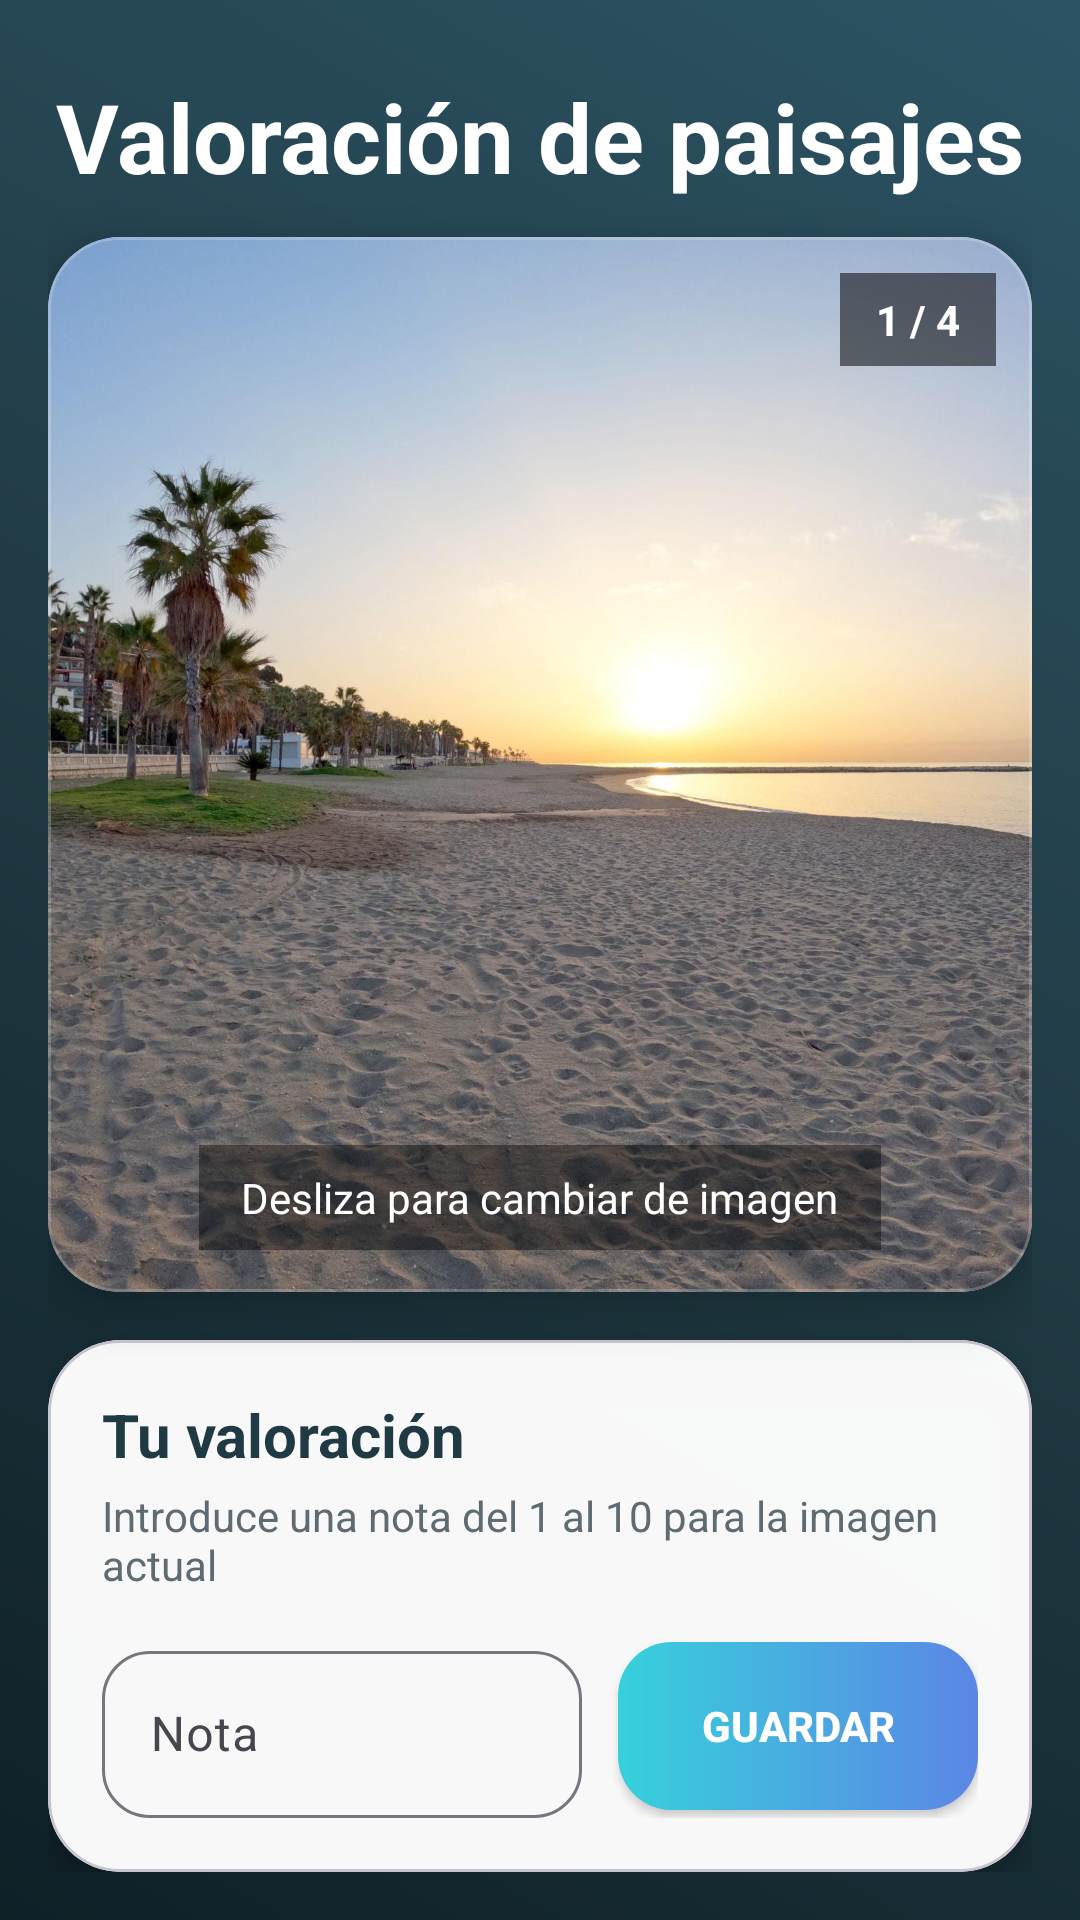

Reconstruct the res/layout file that produces this screen, plus the resources it refers to.
<!-- AndroidManifest.xml: application theme Theme.EjerciciosMultimedia -->
<!-- res/layout/activity_paisajes.xml -->
<?xml version="1.0" encoding="utf-8"?>
<LinearLayout xmlns:android="http://schemas.android.com/apk/res/android"
    xmlns:app="http://schemas.android.com/apk/res-auto"
    android:layout_width="match_parent"
    android:layout_height="match_parent"
    android:orientation="vertical"
    android:background="@drawable/bg_gradient_main"
    android:padding="16dp">

    <TextView
        android:id="@+id/tvTituloAnimado"
        android:layout_width="match_parent"
        android:layout_height="wrap_content"
        android:text="Valoración de paisajes"
        android:textAlignment="center"
        android:textSize="32sp"
        android:textStyle="bold"
        android:textColor="@android:color/white"
        android:paddingTop="8dp"
        android:paddingBottom="12dp" />

    <com.google.android.material.card.MaterialCardView
        android:layout_width="match_parent"
        android:layout_height="0dp"
        android:layout_weight="1"
        app:cardCornerRadius="24dp"
        app:cardElevation="10dp"
        app:strokeColor="#33FFFFFF"
        app:strokeWidth="1dp">

        <FrameLayout
            android:layout_width="match_parent"
            android:layout_height="match_parent">

            <ViewFlipper
                android:id="@+id/viewFlipper"
                android:layout_width="match_parent"
                android:layout_height="match_parent">

                <ImageView
                    android:layout_width="match_parent"
                    android:layout_height="match_parent"
                    android:src="@drawable/malaga1"
                    android:scaleType="centerCrop" />

                <ImageView
                    android:layout_width="match_parent"
                    android:layout_height="match_parent"
                    android:src="@drawable/malaga2"
                    android:scaleType="centerCrop" />

                <ImageView
                    android:layout_width="match_parent"
                    android:layout_height="match_parent"
                    android:src="@drawable/malaga3"
                    android:scaleType="centerCrop" />

                <ImageView
                    android:layout_width="match_parent"
                    android:layout_height="match_parent"
                    android:src="@drawable/malaga4"
                    android:scaleType="centerCrop" />
            </ViewFlipper>

            <TextView
                android:id="@+id/tvContadorImagen"
                android:layout_width="wrap_content"
                android:layout_height="wrap_content"
                android:layout_gravity="top|end"
                android:layout_margin="12dp"
                android:background="#88000000"
                android:paddingLeft="12dp"
                android:paddingTop="6dp"
                android:paddingRight="12dp"
                android:paddingBottom="6dp"
                android:text="1 / 4"
                android:textColor="@android:color/white"
                android:textStyle="bold" />

            <TextView
                android:layout_width="wrap_content"
                android:layout_height="wrap_content"
                android:layout_gravity="bottom|center_horizontal"
                android:layout_marginBottom="14dp"
                android:background="#66000000"
                android:paddingLeft="14dp"
                android:paddingTop="8dp"
                android:paddingRight="14dp"
                android:paddingBottom="8dp"
                android:text="Desliza para cambiar de imagen"
                android:textColor="@android:color/white"
                android:textSize="14sp" />

        </FrameLayout>
    </com.google.android.material.card.MaterialCardView>

    <com.google.android.material.card.MaterialCardView
        android:layout_width="match_parent"
        android:layout_height="wrap_content"
        android:layout_marginTop="16dp"
        app:cardCornerRadius="24dp"
        app:cardElevation="8dp"
        app:cardBackgroundColor="#F7FFFFFF">

        <LinearLayout
            android:layout_width="match_parent"
            android:layout_height="wrap_content"
            android:orientation="vertical"
            android:padding="18dp">

            <TextView
                android:layout_width="wrap_content"
                android:layout_height="wrap_content"
                android:text="Tu valoración"
                android:textColor="#203A43"
                android:textSize="20sp"
                android:textStyle="bold" />

            <TextView
                android:layout_width="wrap_content"
                android:layout_height="wrap_content"
                android:layout_marginTop="4dp"
                android:text="Introduce una nota del 1 al 10 para la imagen actual"
                android:textColor="#5F6B73"
                android:textSize="14sp" />

            <LinearLayout
                android:layout_width="match_parent"
                android:layout_height="wrap_content"
                android:layout_marginTop="14dp"
                android:gravity="center_vertical"
                android:orientation="horizontal">

                <com.google.android.material.textfield.TextInputLayout
                    android:layout_width="0dp"
                    android:layout_height="wrap_content"
                    android:layout_weight="1"
                    android:hint="Nota"
                    app:boxBackgroundMode="outline"
                    app:boxCornerRadiusTopStart="16dp"
                    app:boxCornerRadiusTopEnd="16dp"
                    app:boxCornerRadiusBottomStart="16dp"
                    app:boxCornerRadiusBottomEnd="16dp"
                    app:endIconMode="clear_text">

                    <com.google.android.material.textfield.TextInputEditText
                        android:id="@+id/etValoracion"
                        android:layout_width="match_parent"
                        android:layout_height="wrap_content"
                        android:inputType="number"
                        android:maxLength="2" />
                </com.google.android.material.textfield.TextInputLayout>

                <Space
                    android:layout_width="12dp"
                    android:layout_height="wrap_content" />

                <Button
                    android:id="@+id/btnGuardarValoracion"
                    android:layout_width="wrap_content"
                    android:layout_height="56dp"
                    android:minWidth="120dp"
                    android:background="@drawable/bg_gradient_button_2"
                    android:text="Guardar"
                    android:textColor="@android:color/white"
                    android:textStyle="bold" />

            </LinearLayout>
        </LinearLayout>
    </com.google.android.material.card.MaterialCardView>

</LinearLayout>
<!-- resources referenced by this layout -->
<resources>
  <!-- drawable bg_gradient_button_2 (drawable) -->
  <?xml version="1.0" encoding="utf-8"?>
  <shape xmlns:android="http://schemas.android.com/apk/res/android">
      <corners android:radius="18dp" />
      <gradient
          android:startColor="#36D1DC"
          android:endColor="#5B86E5"
          android:angle="0" />
  </shape>
  <!-- drawable bg_gradient_main (drawable) -->
  <?xml version="1.0" encoding="utf-8"?>
  <shape xmlns:android="http://schemas.android.com/apk/res/android">
      <gradient
          android:startColor="#0F2027"
          android:centerColor="#203A43"
          android:endColor="#2C5364"
          android:angle="45" />
  </shape>
  <!-- drawable malaga1: jpg bitmap (drawable, 349758 bytes) -->
  <!-- drawable malaga2: jpg bitmap (drawable, 294284 bytes) -->
  <!-- drawable malaga3: jpg bitmap (drawable, 506306 bytes) -->
  <!-- drawable malaga4: jpg bitmap (drawable, 448408 bytes) -->
  <style name="Theme.EjerciciosMultimedia" parent="Theme.Material3.DayNight.NoActionBar">
          <item name="android:statusBarColor">@android:color/transparent</item>
          <item name="android:navigationBarColor">@android:color/black</item>
      </style>
</resources>
